Run: headless pygame with SDL's dummy video driver; simulated clock (each Clock.tick advances the game by its frame time, no real sleeping); random seed 0; keys injected as events and as key.get_pressed() state; no mouse input.
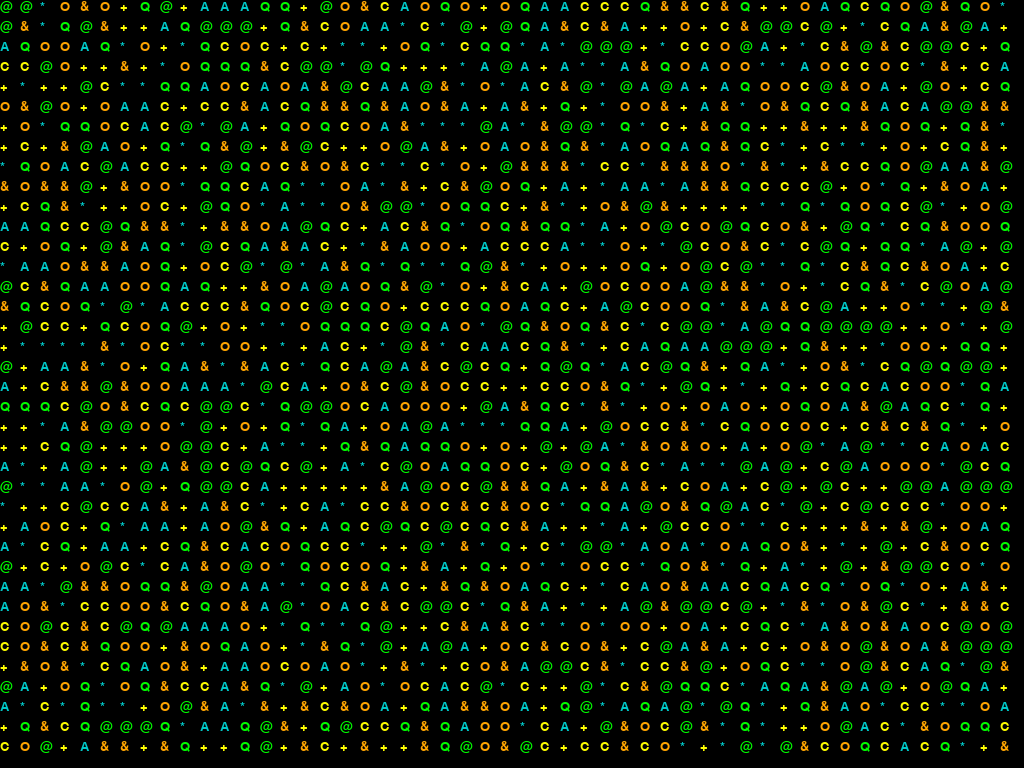
Frame 1 of 4 · flips 1–60 · no input
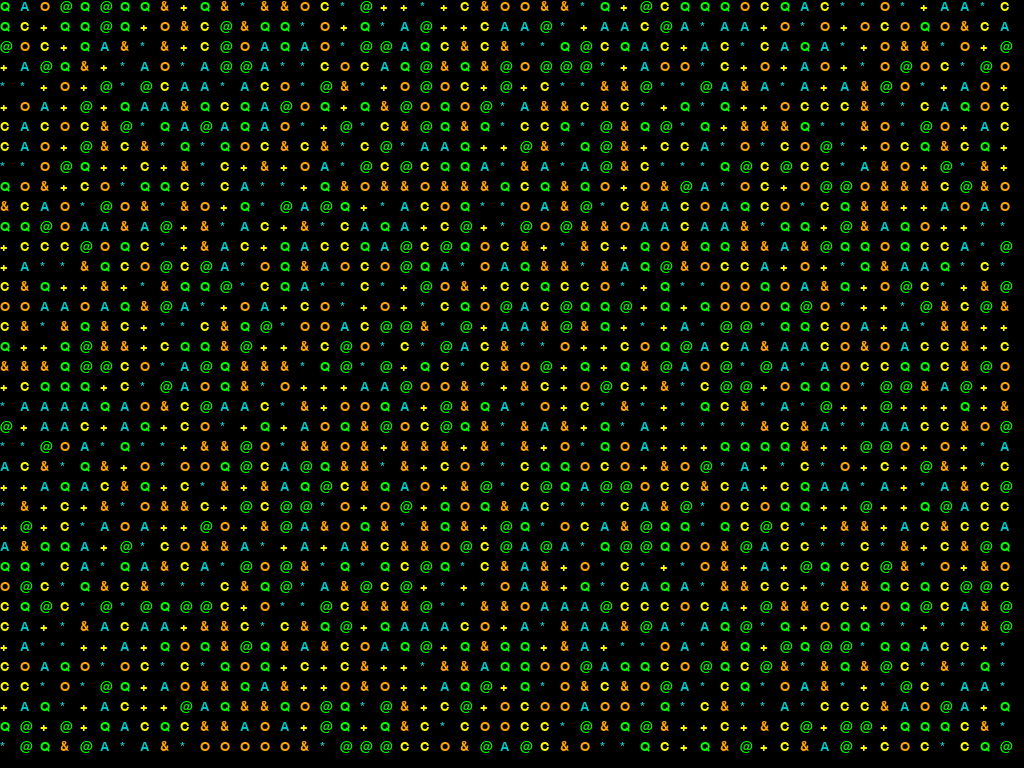
Frame 2 of 4 · flips 61–180 · tapped SPACE, RETURN · held RIGHT (→), D
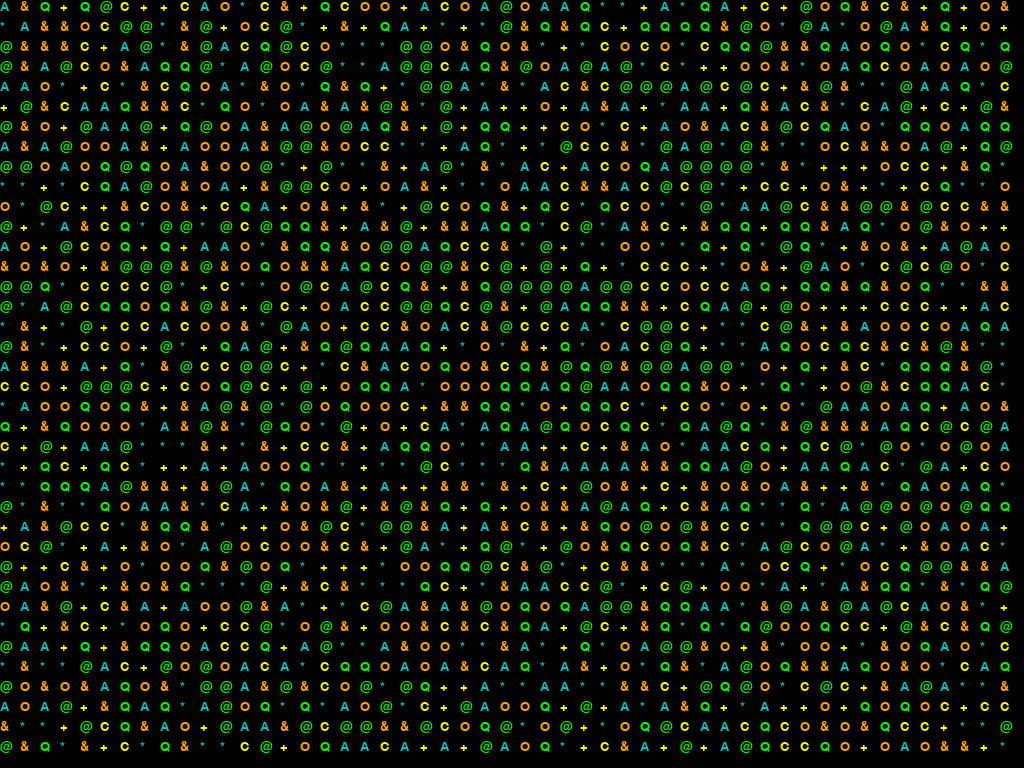
Frame 3 of 4 · flips 181–300 · held DOWN (↓), S
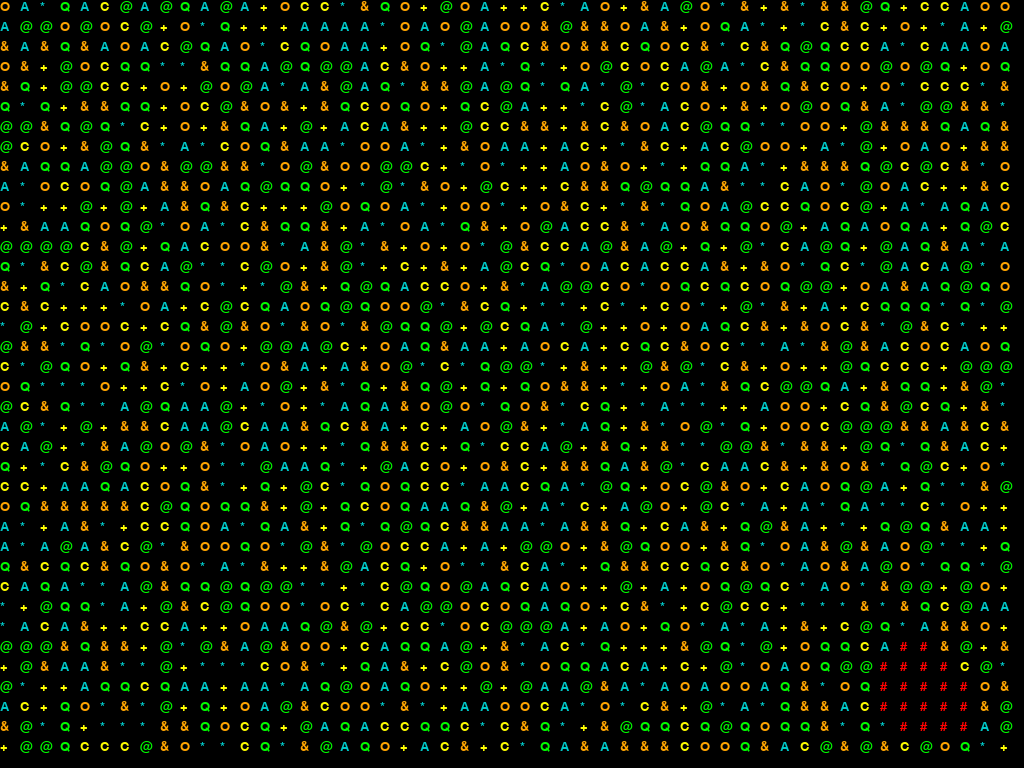
Frame 4 of 4 · flips 301–420 · held LEFT (←), A, UP (↑), W

The pygame program that drew these frames:

import pygame
import random
import time

# Initialize pygame
pygame.init()
info = pygame.display.Info()
WIDTH, HEIGHT = info.current_w, info.current_h  # Auto-detect screen size
GRID_SIZE = 20  # Cell size
ROWS, COLS = HEIGHT // GRID_SIZE, WIDTH // GRID_SIZE
BG_COLOR = (0, 0, 0)  # Black background

# Symbols and Colors
ALIVE_SYMBOLS = ['@', '*', '+', '&', 'Q','A','C', 'O']  # Different symbols for life stages
COLORS = [(0, 255, 0), (0, 200, 200), (255, 255, 0), (255, 165, 0), (0, 255, 0), (0, 200, 200), (255, 255, 0), (255, 165, 0)]  # Green, Cyan, Yellow, Orange
DESTROYED_COLOR = (255, 0, 0)  # Red
DEAD_SYMBOL = '0'
DEAD_COLOR = (50, 50, 50)  # Dark Grey

screen = pygame.display.set_mode((WIDTH, HEIGHT), pygame.FULLSCREEN)
pygame.display.set_caption("Virtual World Simulation")
font = pygame.font.Font(None, GRID_SIZE)

grid = [[(DEAD_SYMBOL, DEAD_COLOR) for _ in range(COLS)] for _ in range(ROWS)]

def draw_grid():
    screen.fill(BG_COLOR)
    for row in range(ROWS):
        for col in range(COLS):
            char, color = grid[row][col]
            text_surface = font.render(char, True, color)
            screen.blit(text_surface, (col * GRID_SIZE, row * GRID_SIZE))
    pygame.display.flip()

def bring_to_life():
    for row in range(ROWS):
        for col in range(COLS):
            stage = random.randint(0, len(ALIVE_SYMBOLS)-1)
            grid[row][col] = (ALIVE_SYMBOLS[stage], COLORS[stage])
        draw_grid()
        time.sleep(0.15)  # Slowed down by factor of 3

def virus_spread():
    start_row, start_col = random.randint(0, ROWS-1), random.randint(0, COLS-1)
    affected_cells = [(start_row, start_col)]
    
    for _ in range(random.randint(10, 30)):
        if not affected_cells:
            break
        row, col = affected_cells.pop(0)
        grid[row][col] = ('#', DESTROYED_COLOR)
        neighbors = [(row+1, col), (row-1, col), (row, col+1), (row, col-1),
                     (row+1, col+1), (row-1, col-1), (row+1, col-1), (row-1, col+1)]
        
        for r, c in neighbors:
            if 0 <= r < ROWS and 0 <= c < COLS and grid[r][c][0] != '#':
                if random.random() < 0.8:  # 80% chance to spread
                    affected_cells.append((r, c))

def multiple_events():
    event_types = [virus_spread, bring_to_life]
    random.shuffle(event_types)
    for event in event_types:
        event()
        time.sleep(1.5)  # Slow delay

def main():
    running = True
    while running:
        bring_to_life()
        time.sleep(3)  # Extended time before destruction
        multiple_events()
        time.sleep(3)  # Pause before regeneration

        for event in pygame.event.get():
            if event.type == pygame.QUIT:
                running = False
            elif event.type == pygame.KEYDOWN and event.key == pygame.K_ESCAPE:
                running = False

    pygame.quit()

if __name__ == "__main__":
    main()
